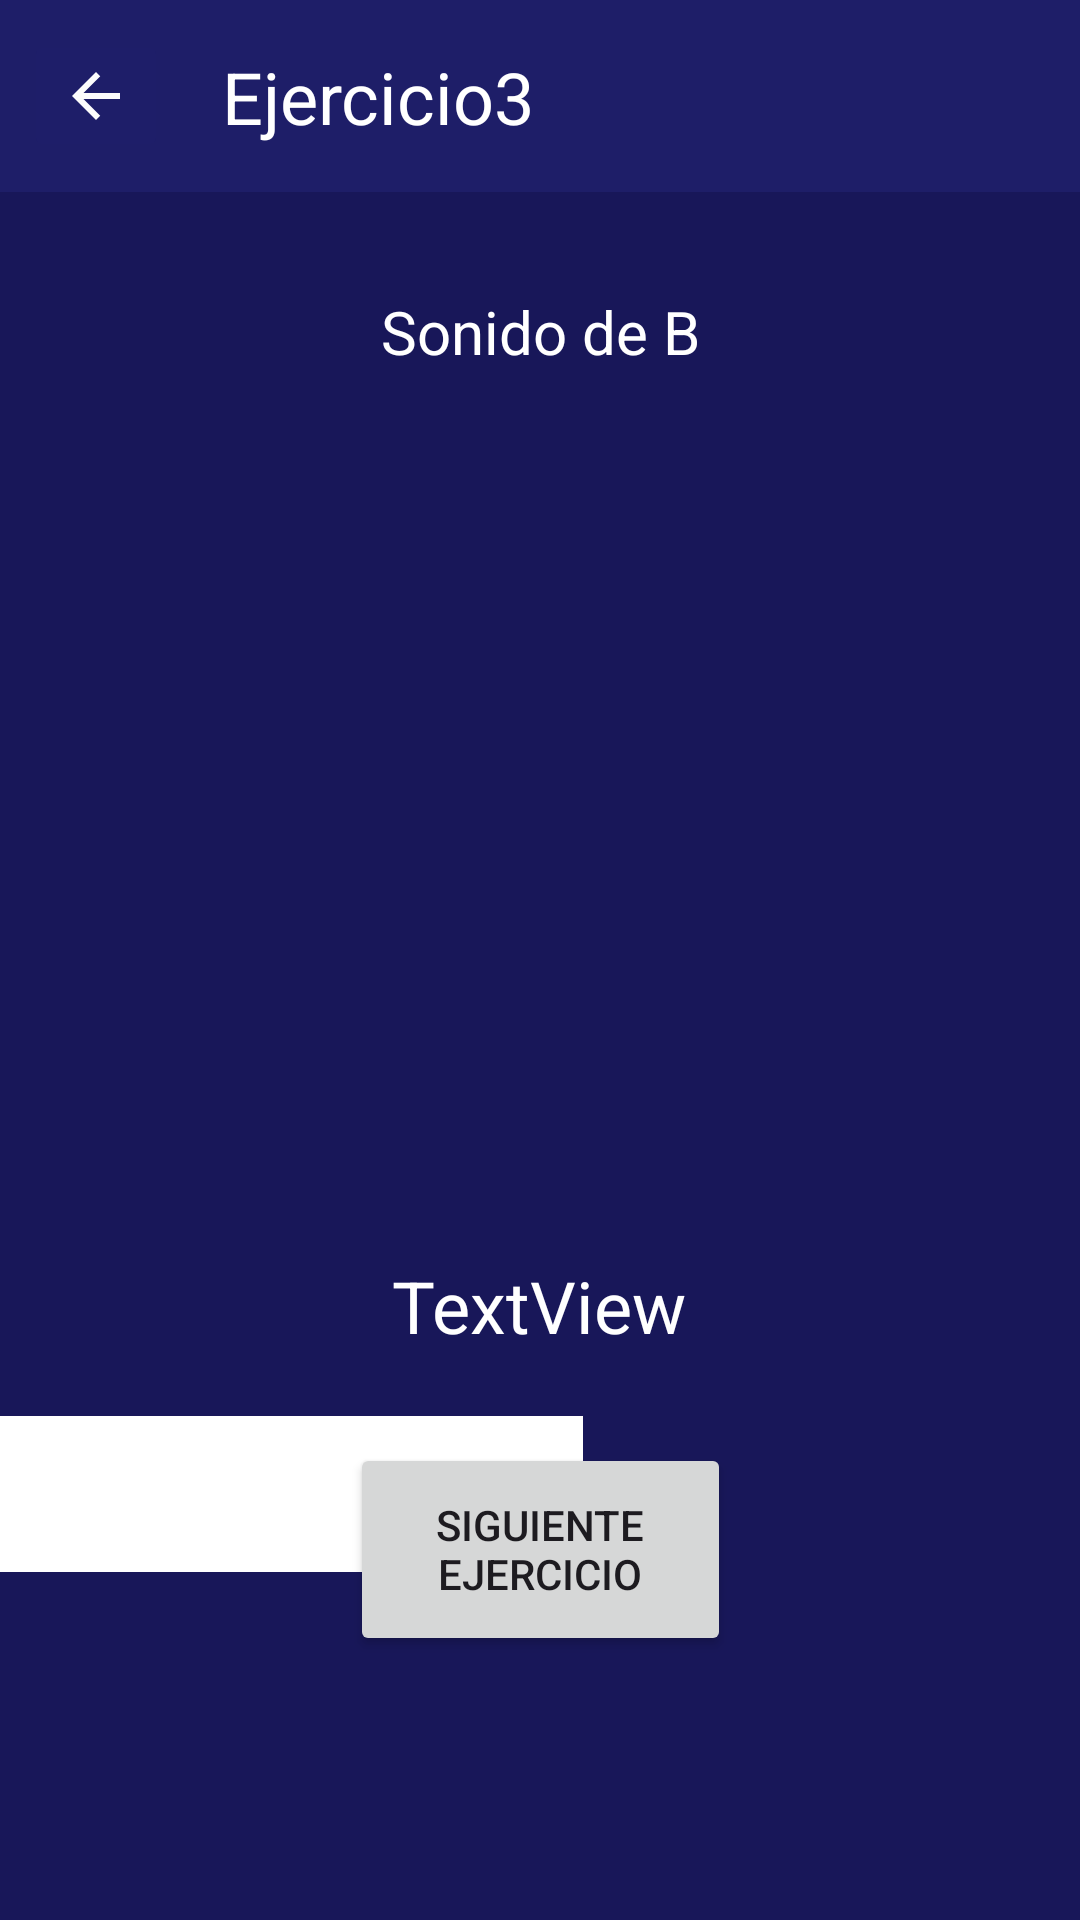

Here is an Android app screen rendered from its layout file. Give the layout XML and the strings, colors and styles it references.
<!-- AndroidManifest.xml: application theme Theme.PrototipoEda -->
<!-- res/layout/activity_ejercicio3.xml -->
<?xml version="1.0" encoding="utf-8"?>
<androidx.constraintlayout.widget.ConstraintLayout xmlns:android="http://schemas.android.com/apk/res/android"
    xmlns:app="http://schemas.android.com/apk/res-auto"
    xmlns:tools="http://schemas.android.com/tools"
    android:id="@+id/main1"
    android:layout_width="match_parent"
    android:layout_height="match_parent"
    tools:context=".Ejercicio3">

    <androidx.constraintlayout.widget.ConstraintLayout
        android:id="@+id/main1_ejercicio3"
        android:layout_width="match_parent"
        android:layout_height="match_parent"
        android:background="#181759"
        tools:context=".Categoria1"
        tools:layout_editor_absoluteX="-66dp"
        tools:layout_editor_absoluteY="0dp">

        <Button
            android:id="@+id/ConfirmarBoton"
            style="@style/Widget.AppCompat.Button"
            android:layout_width="132dp"
            android:layout_height="71dp"
            android:layout_marginEnd="36dp"
            android:layout_marginBottom="196dp"
            android:text="Confirmar"
            app:layout_constraintBottom_toBottomOf="parent"
            app:layout_constraintEnd_toEndOf="parent"
            app:layout_constraintTop_toBottomOf="@+id/TextoEjercicio2Ctg1"
            app:layout_constraintVertical_bias="1.0" />

        <androidx.appcompat.widget.Toolbar
            android:id="@+id/toolbar"
            android:layout_width="0dp"
            android:layout_height="wrap_content"
            android:background="#EE1F1E6A"
            android:minHeight="?attr/actionBarSize"
            android:theme="?attr/actionBarTheme"
            app:layout_constraintEnd_toEndOf="parent"
            app:layout_constraintStart_toStartOf="parent"
            app:layout_constraintTop_toTopOf="parent" />

        <ImageButton
            android:id="@+id/BotonAtras1"
            android:layout_width="wrap_content"
            android:layout_height="wrap_content"
            android:layout_marginStart="8dp"
            android:layout_marginTop="10dp"
            android:backgroundTint="#EE1F1E6A"
            app:layout_constraintStart_toStartOf="parent"
            app:layout_constraintTop_toTopOf="parent"
            app:srcCompat="@drawable/baseline_arrow_back_24" />

        <TextView
            android:id="@+id/TextoBar"
            android:layout_width="132dp"
            android:layout_height="46dp"
            android:layout_marginStart="4dp"
            android:layout_marginTop="16dp"
            android:text="Ejercicio3"
            android:textAlignment="center"
            android:textColor="@color/white"
            android:textSize="24sp"
            app:layout_constraintStart_toEndOf="@+id/BotonAtras1"
            app:layout_constraintTop_toTopOf="parent" />

        <Button
            android:id="@+id/BotonSiguiente"
            style="@style/Widget.AppCompat.Button"
            android:layout_width="127dp"
            android:layout_height="71dp"
            android:layout_marginBottom="88dp"
            android:text="Siguiente Ejercicio"
            app:layout_constraintBottom_toBottomOf="parent"
            app:layout_constraintEnd_toEndOf="parent"
            app:layout_constraintStart_toStartOf="parent"
            app:layout_constraintTop_toBottomOf="@+id/toolbar"
            app:layout_constraintVertical_bias="1.0" />

        <ImageView
            android:id="@+id/ImagenEjercicio3"
            android:layout_width="201dp"
            android:layout_height="239dp"
            android:layout_marginTop="84dp"
            app:layout_constraintEnd_toEndOf="parent"
            app:layout_constraintStart_toStartOf="parent"
            app:layout_constraintTop_toBottomOf="@+id/toolbar"
            tools:srcCompat="@tools:sample/avatars" />

        <TextView
            android:id="@+id/TextoEjercicio2Ctg1"
            android:layout_width="170dp"
            android:layout_height="29dp"
            android:layout_marginTop="32dp"
            android:text="TextView"
            android:textAlignment="center"
            android:textColor="@color/white"
            android:textSize="24sp"
            app:layout_constraintEnd_toEndOf="parent"
            app:layout_constraintHorizontal_bias="0.497"
            app:layout_constraintStart_toStartOf="parent"
            app:layout_constraintTop_toBottomOf="@+id/ImagenEjercicio3" />

        <EditText
            android:id="@+id/textorespuesta"
            android:layout_width="202dp"
            android:layout_height="52dp"
            android:layout_marginTop="20dp"
            android:background="@color/white"
            android:ems="10"
            android:inputType="number"
            app:layout_constraintBottom_toBottomOf="parent"
            app:layout_constraintEnd_toStartOf="@+id/ConfirmarBoton"
            app:layout_constraintHorizontal_bias="0.811"
            app:layout_constraintStart_toStartOf="parent"
            app:layout_constraintTop_toBottomOf="@+id/TextoEjercicio2Ctg1"
            app:layout_constraintVertical_bias="0.033" />

        <TextView
            android:id="@+id/textosonido"
            android:layout_width="115dp"
            android:layout_height="30dp"
            android:layout_marginTop="12dp"
            android:text="Sonido de B"
            android:textAlignment="center"
            android:textColor="@color/white"
            android:textSize="20sp"
            app:layout_constraintBottom_toTopOf="@+id/ImagenEjercicio3"
            app:layout_constraintEnd_toEndOf="parent"
            app:layout_constraintStart_toStartOf="parent"
            app:layout_constraintTop_toBottomOf="@+id/toolbar" />

    </androidx.constraintlayout.widget.ConstraintLayout>
</androidx.constraintlayout.widget.ConstraintLayout>
<!-- resources referenced by this layout -->
<resources>
  <!-- drawable baseline_arrow_back_24 (drawable) -->
  <vector xmlns:android="http://schemas.android.com/apk/res/android" android:autoMirrored="true" android:height="24dp" android:tint="#FCFCFC" android:viewportHeight="24" android:viewportWidth="24" android:width="24dp">
        
      <path android:fillColor="@android:color/white" android:pathData="M20,11H7.83l5.59,-5.59L12,4l-8,8 8,8 1.41,-1.41L7.83,13H20v-2z"/>
      
  </vector>
  <style name="Theme.PrototipoEda" parent="Base.Theme.PrototipoEda" />
  <style name="Base.Theme.PrototipoEda" parent="Theme.Material3.DayNight.NoActionBar">
          
          
      </style>
  <!-- not gathered from this repository: default colours our renderer supplied (Android Studio template values) -->
  <color name="white">#FFFFFFFF</color>
</resources>
